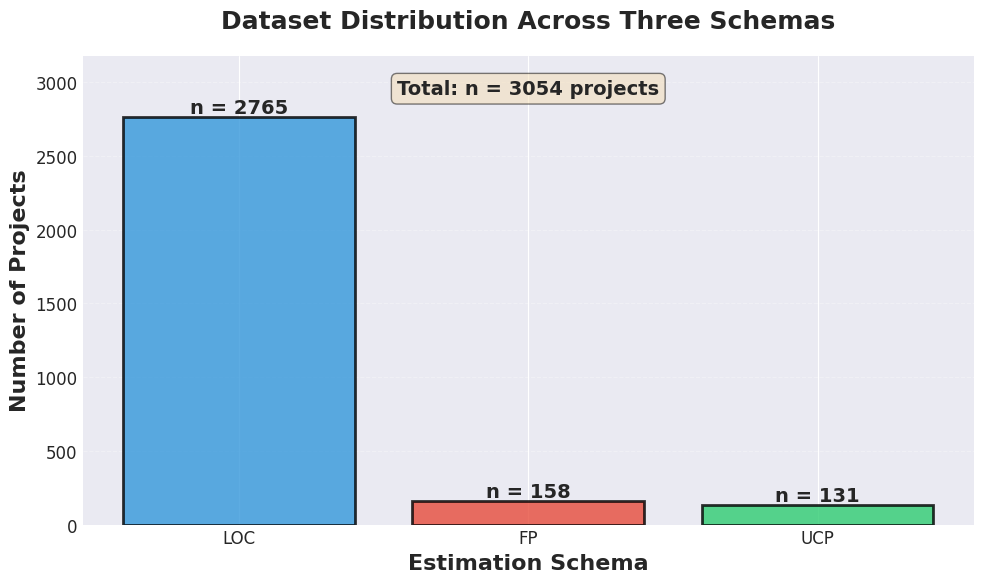
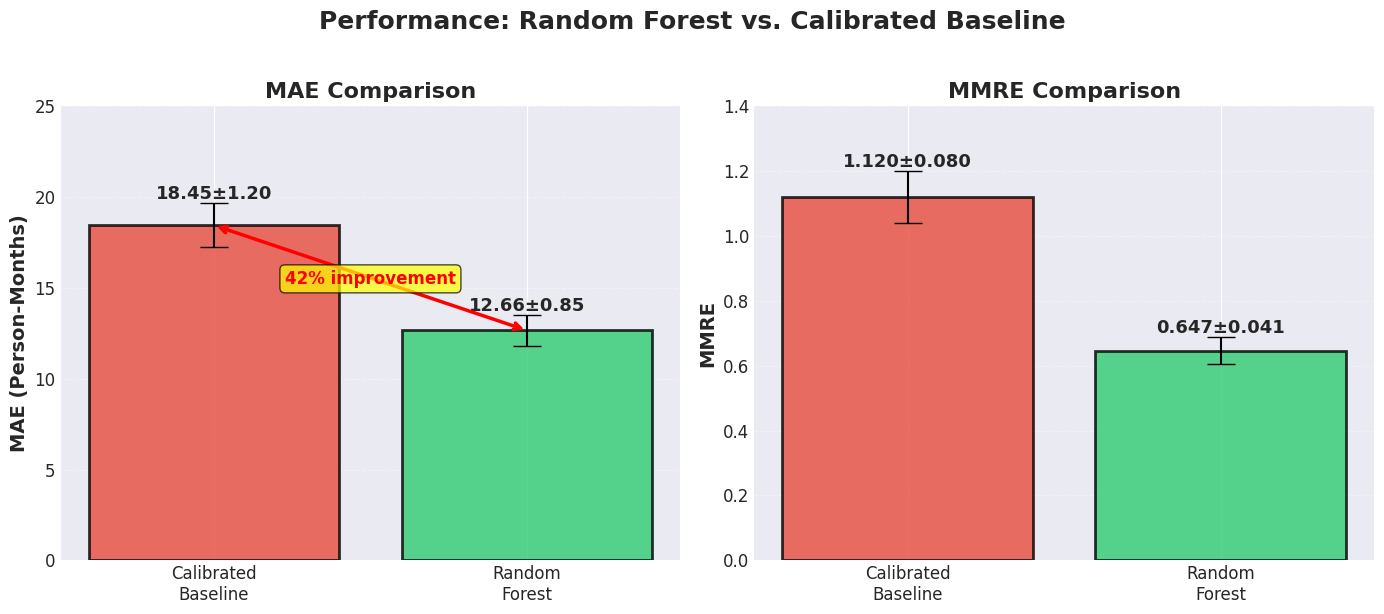
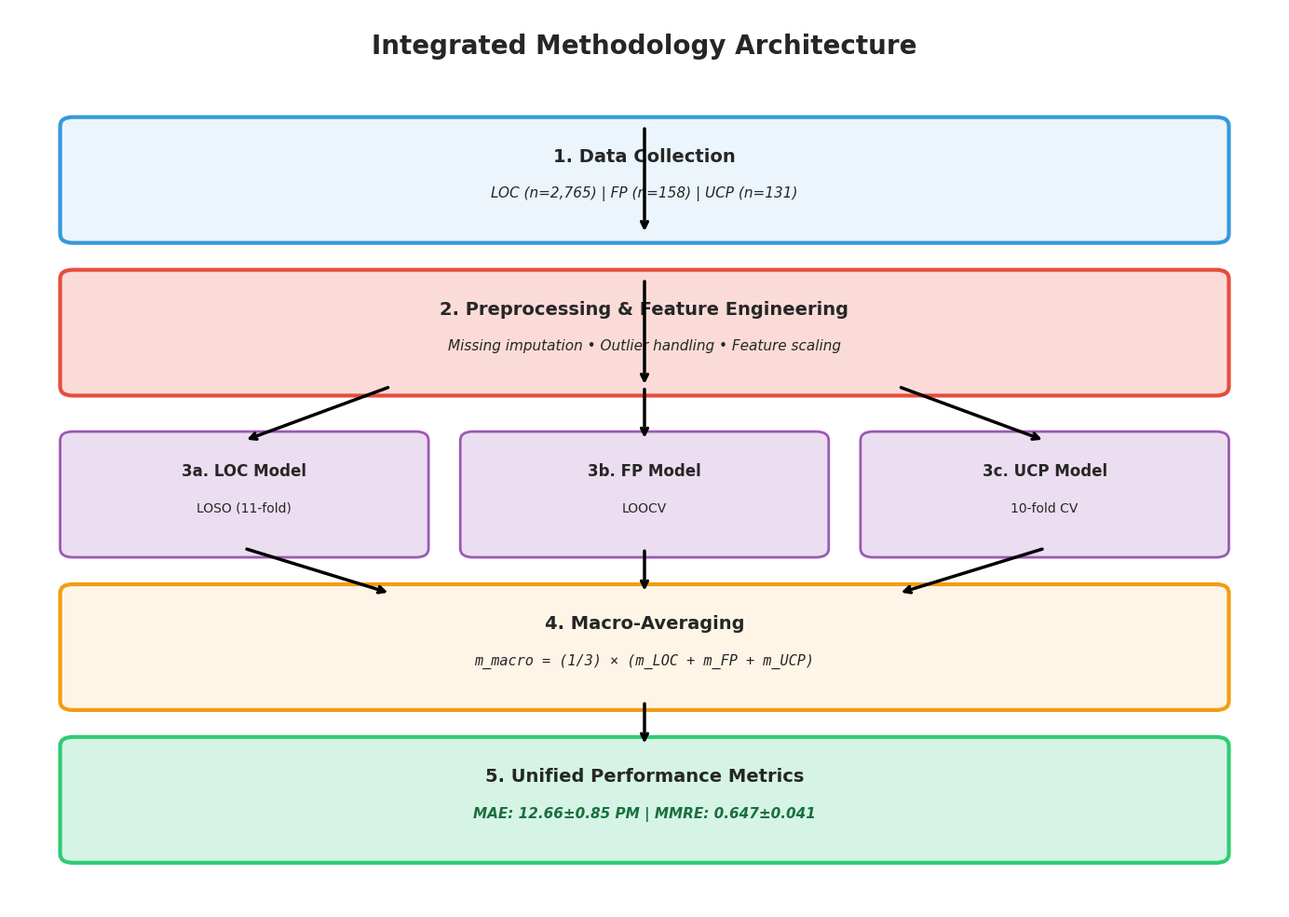
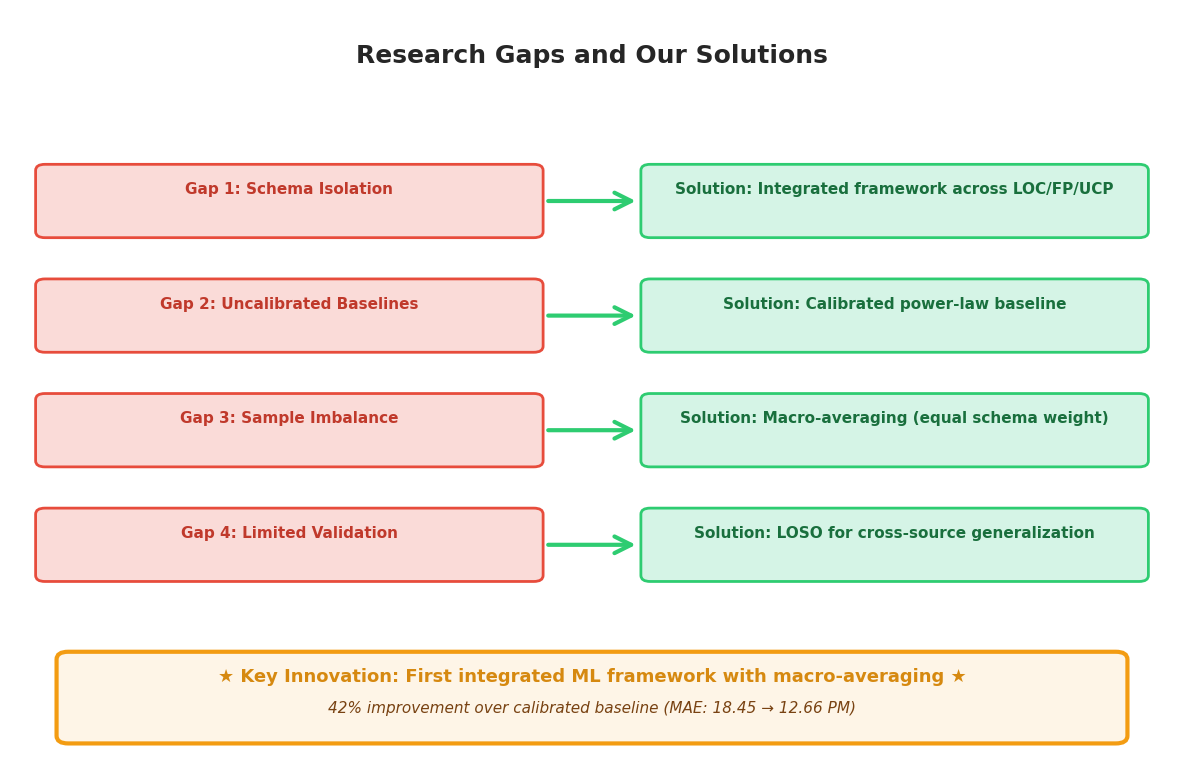
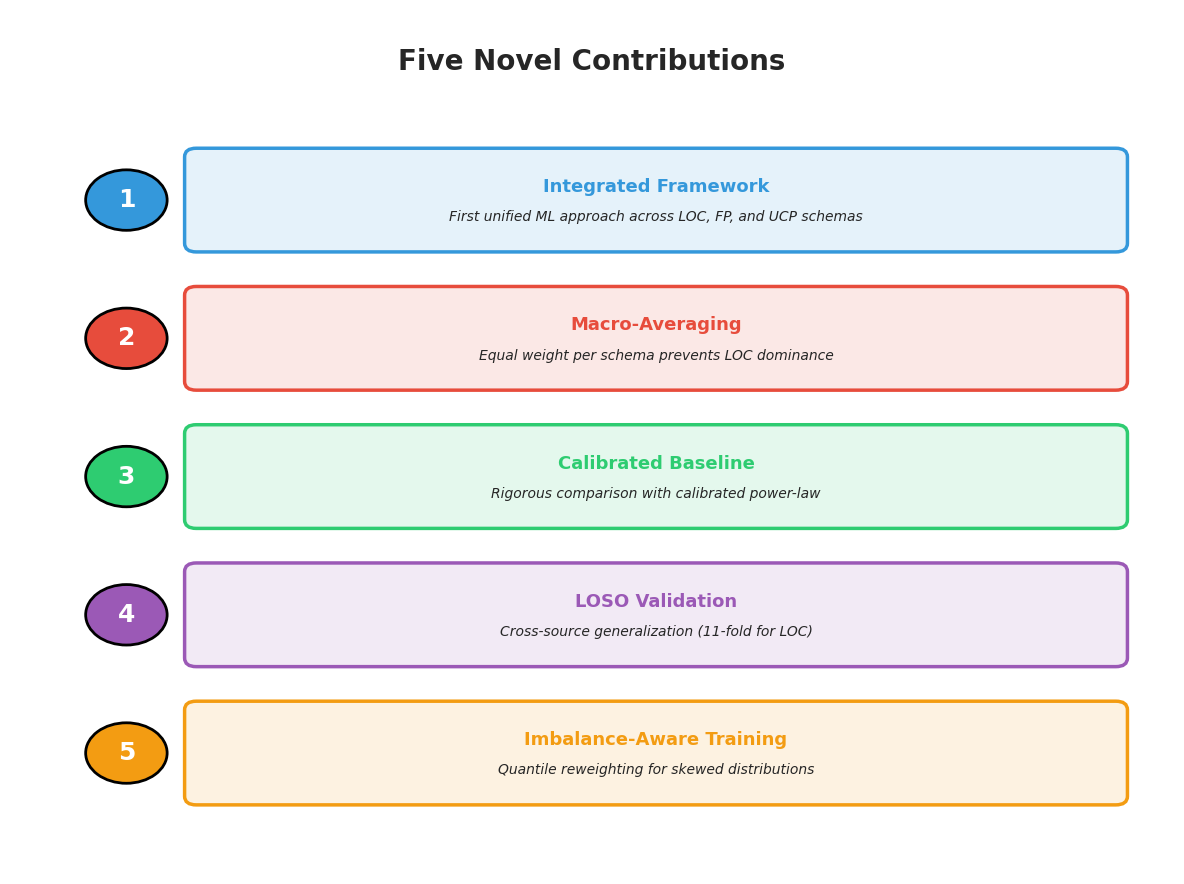
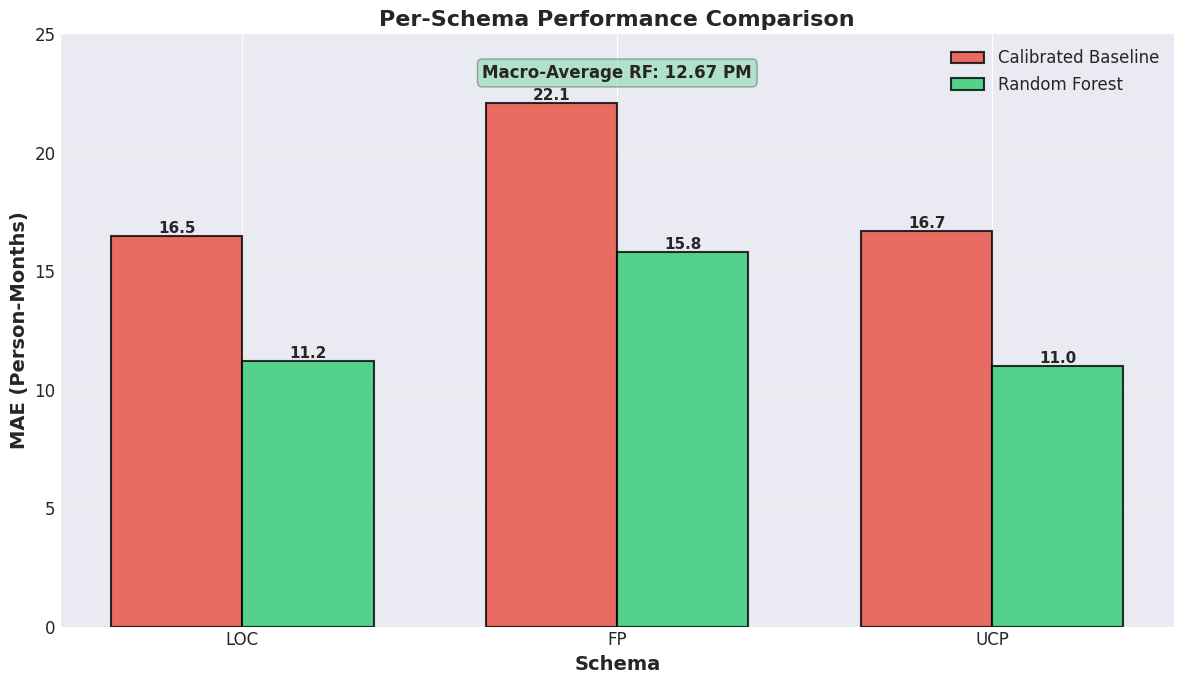

Recreate these plots in Python, in order.
"""
Generate professional figures for research presentation
"""
import matplotlib.pyplot as plt
import numpy as np
import seaborn as sns
from matplotlib.patches import FancyBboxPatch, FancyArrowPatch
import matplotlib.patches as mpatches

# Set style for professional appearance
plt.style.use('seaborn-v0_8-darkgrid')
sns.set_palette("husl")
plt.rcParams['font.family'] = 'DejaVu Sans'
plt.rcParams['font.size'] = 12
plt.rcParams['axes.labelsize'] = 14
plt.rcParams['axes.titlesize'] = 16
plt.rcParams['xtick.labelsize'] = 12
plt.rcParams['ytick.labelsize'] = 12
plt.rcParams['legend.fontsize'] = 12
plt.rcParams['figure.titlesize'] = 18

# Figure 1: Dataset Distribution
def create_dataset_distribution():
    fig, ax = plt.subplots(figsize=(10, 6))
    
    schemas = ['LOC', 'FP', 'UCP']
    counts = [2765, 158, 131]
    colors = ['#3498db', '#e74c3c', '#2ecc71']
    
    bars = ax.bar(schemas, counts, color=colors, alpha=0.8, edgecolor='black', linewidth=2)
    
    # Add value labels on bars
    for bar, count in zip(bars, counts):
        height = bar.get_height()
        ax.text(bar.get_x() + bar.get_width()/2., height,
                f'n = {count}',
                ha='center', va='bottom', fontsize=14, fontweight='bold')
    
    ax.set_ylabel('Number of Projects', fontsize=16, fontweight='bold')
    ax.set_xlabel('Estimation Schema', fontsize=16, fontweight='bold')
    ax.set_title('Dataset Distribution Across Three Schemas', fontsize=18, fontweight='bold', pad=20)
    ax.set_ylim(0, max(counts) * 1.15)
    ax.grid(axis='y', alpha=0.3, linestyle='--')
    
    # Add total annotation
    total = sum(counts)
    ax.text(0.5, 0.95, f'Total: n = {total} projects', 
            transform=ax.transAxes, ha='center', va='top',
            bbox=dict(boxstyle='round', facecolor='wheat', alpha=0.5),
            fontsize=14, fontweight='bold')
    
    plt.tight_layout()
    plt.savefig('dataset_distribution.pdf', dpi=300, bbox_inches='tight')
    plt.savefig('dataset_distribution.png', dpi=300, bbox_inches='tight')
    plt.close()
    print("✓ Created dataset_distribution.pdf")

# Figure 2: Performance Comparison
def create_performance_comparison():
    fig, (ax1, ax2) = plt.subplots(1, 2, figsize=(14, 6))
    
    # MAE comparison
    models = ['Calibrated\nBaseline', 'Random\nForest']
    mae_values = [18.45, 12.66]
    mae_errors = [1.2, 0.85]
    colors = ['#e74c3c', '#2ecc71']
    
    bars1 = ax1.bar(models, mae_values, yerr=mae_errors, capsize=10,
                     color=colors, alpha=0.8, edgecolor='black', linewidth=2)
    
    # Add value labels
    for bar, mae, err in zip(bars1, mae_values, mae_errors):
        height = bar.get_height()
        ax1.text(bar.get_x() + bar.get_width()/2., height + err,
                f'{mae:.2f}±{err:.2f}',
                ha='center', va='bottom', fontsize=13, fontweight='bold')
    
    # Add improvement arrow
    ax1.annotate('', xy=(1, 12.66), xytext=(0, 18.45),
                arrowprops=dict(arrowstyle='<->', color='red', lw=2.5))
    ax1.text(0.5, 15.5, '42% improvement', ha='center', va='center',
            bbox=dict(boxstyle='round', facecolor='yellow', alpha=0.7),
            fontsize=12, fontweight='bold', color='red')
    
    ax1.set_ylabel('MAE (Person-Months)', fontsize=14, fontweight='bold')
    ax1.set_title('MAE Comparison', fontsize=16, fontweight='bold')
    ax1.set_ylim(0, 25)
    ax1.grid(axis='y', alpha=0.3, linestyle='--')
    
    # MMRE comparison
    mmre_values = [1.12, 0.647]
    mmre_errors = [0.08, 0.041]
    
    bars2 = ax2.bar(models, mmre_values, yerr=mmre_errors, capsize=10,
                     color=colors, alpha=0.8, edgecolor='black', linewidth=2)
    
    for bar, mmre, err in zip(bars2, mmre_values, mmre_errors):
        height = bar.get_height()
        ax2.text(bar.get_x() + bar.get_width()/2., height + err,
                f'{mmre:.3f}±{err:.3f}',
                ha='center', va='bottom', fontsize=13, fontweight='bold')
    
    ax2.set_ylabel('MMRE', fontsize=14, fontweight='bold')
    ax2.set_title('MMRE Comparison', fontsize=16, fontweight='bold')
    ax2.set_ylim(0, 1.4)
    ax2.grid(axis='y', alpha=0.3, linestyle='--')
    
    plt.suptitle('Performance: Random Forest vs. Calibrated Baseline', 
                 fontsize=18, fontweight='bold', y=1.02)
    plt.tight_layout()
    plt.savefig('performance_comparison.pdf', dpi=300, bbox_inches='tight')
    plt.savefig('performance_comparison.png', dpi=300, bbox_inches='tight')
    plt.close()
    print("✓ Created performance_comparison.pdf")

# Figure 3: Methodology Architecture
def create_methodology_architecture():
    fig, ax = plt.subplots(figsize=(14, 10))
    ax.set_xlim(0, 10)
    ax.set_ylim(0, 10)
    ax.axis('off')
    
    # Title
    ax.text(5, 9.5, 'Integrated Methodology Architecture', 
            ha='center', fontsize=20, fontweight='bold')
    
    # Data Collection Layer
    box1 = FancyBboxPatch((0.5, 7.5), 9, 1.2, boxstyle="round,pad=0.1",
                           edgecolor='#3498db', facecolor='#ebf5fb', linewidth=3)
    ax.add_patch(box1)
    ax.text(5, 8.3, '1. Data Collection', ha='center', fontsize=14, fontweight='bold')
    ax.text(5, 7.9, 'LOC (n=2,765) | FP (n=158) | UCP (n=131)', 
            ha='center', fontsize=11, style='italic')
    
    # Preprocessing Layer
    box2 = FancyBboxPatch((0.5, 5.8), 9, 1.2, boxstyle="round,pad=0.1",
                           edgecolor='#e74c3c', facecolor='#fadbd8', linewidth=3)
    ax.add_patch(box2)
    ax.text(5, 6.6, '2. Preprocessing & Feature Engineering', ha='center', 
            fontsize=14, fontweight='bold')
    ax.text(5, 6.2, 'Missing imputation • Outlier handling • Feature scaling', 
            ha='center', fontsize=11, style='italic')
    
    # Three parallel boxes for each schema
    box3a = FancyBboxPatch((0.5, 4.0), 2.7, 1.2, boxstyle="round,pad=0.1",
                            edgecolor='#9b59b6', facecolor='#ebdef0', linewidth=2)
    ax.add_patch(box3a)
    ax.text(1.85, 4.8, '3a. LOC Model', ha='center', fontsize=12, fontweight='bold')
    ax.text(1.85, 4.4, 'LOSO (11-fold)', ha='center', fontsize=10)
    
    box3b = FancyBboxPatch((3.65, 4.0), 2.7, 1.2, boxstyle="round,pad=0.1",
                            edgecolor='#9b59b6', facecolor='#ebdef0', linewidth=2)
    ax.add_patch(box3b)
    ax.text(5, 4.8, '3b. FP Model', ha='center', fontsize=12, fontweight='bold')
    ax.text(5, 4.4, 'LOOCV', ha='center', fontsize=10)
    
    box3c = FancyBboxPatch((6.8, 4.0), 2.7, 1.2, boxstyle="round,pad=0.1",
                            edgecolor='#9b59b6', facecolor='#ebdef0', linewidth=2)
    ax.add_patch(box3c)
    ax.text(8.15, 4.8, '3c. UCP Model', ha='center', fontsize=12, fontweight='bold')
    ax.text(8.15, 4.4, '10-fold CV', ha='center', fontsize=10)
    
    # Macro-averaging Layer
    box4 = FancyBboxPatch((0.5, 2.3), 9, 1.2, boxstyle="round,pad=0.1",
                           edgecolor='#f39c12', facecolor='#fef5e7', linewidth=3)
    ax.add_patch(box4)
    ax.text(5, 3.1, '4. Macro-Averaging', ha='center', fontsize=14, fontweight='bold')
    ax.text(5, 2.7, 'm_macro = (1/3) × (m_LOC + m_FP + m_UCP)', 
            ha='center', fontsize=11, style='italic', family='monospace')
    
    # Final Results
    box5 = FancyBboxPatch((0.5, 0.6), 9, 1.2, boxstyle="round,pad=0.1",
                           edgecolor='#2ecc71', facecolor='#d5f4e6', linewidth=3)
    ax.add_patch(box5)
    ax.text(5, 1.4, '5. Unified Performance Metrics', ha='center', 
            fontsize=14, fontweight='bold')
    ax.text(5, 1.0, 'MAE: 12.66±0.85 PM | MMRE: 0.647±0.041', 
            ha='center', fontsize=11, style='italic', color='#196f3d', fontweight='bold')
    
    # Arrows connecting layers
    arrow_props = dict(arrowstyle='->', lw=2.5, color='black')
    ax.annotate('', xy=(5, 7.5), xytext=(5, 8.7), arrowprops=arrow_props)
    ax.annotate('', xy=(5, 5.8), xytext=(5, 7.0), arrowprops=arrow_props)
    
    # Arrows from preprocessing to three models
    ax.annotate('', xy=(1.85, 5.2), xytext=(3, 5.8), arrowprops=arrow_props)
    ax.annotate('', xy=(5, 5.2), xytext=(5, 5.8), arrowprops=arrow_props)
    ax.annotate('', xy=(8.15, 5.2), xytext=(7, 5.8), arrowprops=arrow_props)
    
    # Arrows from three models to macro-averaging
    ax.annotate('', xy=(3, 3.5), xytext=(1.85, 4.0), arrowprops=arrow_props)
    ax.annotate('', xy=(5, 3.5), xytext=(5, 4.0), arrowprops=arrow_props)
    ax.annotate('', xy=(7, 3.5), xytext=(8.15, 4.0), arrowprops=arrow_props)
    
    # Arrow from macro-averaging to results
    ax.annotate('', xy=(5, 1.8), xytext=(5, 2.3), arrowprops=arrow_props)
    
    plt.tight_layout()
    plt.savefig('methodology_architecture.pdf', dpi=300, bbox_inches='tight')
    plt.savefig('methodology_architecture.png', dpi=300, bbox_inches='tight')
    plt.close()
    print("✓ Created methodology_architecture.pdf")

# Figure 4: Research Gaps and Solutions
def create_gaps_solutions():
    fig, ax = plt.subplots(figsize=(12, 8))
    ax.set_xlim(0, 10)
    ax.set_ylim(0, 10)
    ax.axis('off')
    
    # Title
    ax.text(5, 9.3, 'Research Gaps and Our Solutions', 
            ha='center', fontsize=18, fontweight='bold')
    
    gaps = [
        ('Gap 1: Schema Isolation', 
         'Solution: Integrated framework across LOC/FP/UCP'),
        ('Gap 2: Uncalibrated Baselines', 
         'Solution: Calibrated power-law baseline'),
        ('Gap 3: Sample Imbalance', 
         'Solution: Macro-averaging (equal schema weight)'),
        ('Gap 4: Limited Validation', 
         'Solution: LOSO for cross-source generalization'),
    ]
    
    y_pos = 7.5
    for i, (gap, solution) in enumerate(gaps):
        # Gap box (red)
        gap_box = FancyBboxPatch((0.3, y_pos-0.4), 4.2, 0.8, boxstyle="round,pad=0.08",
                                  edgecolor='#e74c3c', facecolor='#fadbd8', linewidth=2)
        ax.add_patch(gap_box)
        ax.text(2.4, y_pos+0.15, gap, ha='center', va='center', fontsize=11, 
                fontweight='bold', color='#c0392b')
        
        # Arrow
        arrow = FancyArrowPatch((4.6, y_pos), (5.4, y_pos),
                                arrowstyle='->', mutation_scale=30, 
                                linewidth=3, color='#2ecc71')
        ax.add_patch(arrow)
        
        # Solution box (green)
        sol_box = FancyBboxPatch((5.5, y_pos-0.4), 4.2, 0.8, boxstyle="round,pad=0.08",
                                  edgecolor='#2ecc71', facecolor='#d5f4e6', linewidth=2)
        ax.add_patch(sol_box)
        ax.text(7.6, y_pos+0.15, solution, ha='center', va='center', fontsize=11,
                fontweight='bold', color='#196f3d')
        
        y_pos -= 1.5
    
    # Key Innovation box at bottom
    innov_box = FancyBboxPatch((0.5, 0.5), 9, 1.0, boxstyle="round,pad=0.1",
                                edgecolor='#f39c12', facecolor='#fef5e7', linewidth=3)
    ax.add_patch(innov_box)
    ax.text(5, 1.2, '★ Key Innovation: First integrated ML framework with macro-averaging ★', 
            ha='center', fontsize=13, fontweight='bold', color='#d68910')
    ax.text(5, 0.8, '42% improvement over calibrated baseline (MAE: 18.45 → 12.66 PM)', 
            ha='center', fontsize=11, style='italic', color='#784212')
    
    plt.tight_layout()
    plt.savefig('gaps_solutions.pdf', dpi=300, bbox_inches='tight')
    plt.savefig('gaps_solutions.png', dpi=300, bbox_inches='tight')
    plt.close()
    print("✓ Created gaps_solutions.pdf")

# Figure 5: Key Contributions Visual
def create_contributions():
    fig, ax = plt.subplots(figsize=(12, 9))
    ax.set_xlim(0, 10)
    ax.set_ylim(0, 10)
    ax.axis('off')
    
    ax.text(5, 9.3, 'Five Novel Contributions', 
            ha='center', fontsize=20, fontweight='bold')
    
    contributions = [
        ('1', 'Integrated Framework', 
         'First unified ML approach across LOC, FP, and UCP schemas',
         '#3498db'),
        ('2', 'Macro-Averaging', 
         'Equal weight per schema prevents LOC dominance',
         '#e74c3c'),
        ('3', 'Calibrated Baseline', 
         'Rigorous comparison with calibrated power-law',
         '#2ecc71'),
        ('4', 'LOSO Validation', 
         'Cross-source generalization (11-fold for LOC)',
         '#9b59b6'),
        ('5', 'Imbalance-Aware Training', 
         'Quantile reweighting for skewed distributions',
         '#f39c12'),
    ]
    
    y_pos = 7.8
    for num, title, desc, color in contributions:
        # Number circle
        circle = plt.Circle((1, y_pos), 0.35, color=color, ec='black', linewidth=2)
        ax.add_patch(circle)
        ax.text(1, y_pos, num, ha='center', va='center', 
                fontsize=18, fontweight='bold', color='white')
        
        # Contribution box
        box = FancyBboxPatch((1.6, y_pos-0.5), 7.9, 1.0, boxstyle="round,pad=0.1",
                              edgecolor=color, facecolor=f'{color}20', linewidth=2.5)
        ax.add_patch(box)
        ax.text(5.55, y_pos+0.15, title, ha='center', va='center',
                fontsize=13, fontweight='bold', color=color)
        ax.text(5.55, y_pos-0.2, desc, ha='center', va='center',
                fontsize=10, style='italic')
        
        y_pos -= 1.6
    
    plt.tight_layout()
    plt.savefig('contributions.pdf', dpi=300, bbox_inches='tight')
    plt.savefig('contributions.png', dpi=300, bbox_inches='tight')
    plt.close()
    print("✓ Created contributions.pdf")

# Figure 6: Schema Comparison
def create_schema_comparison():
    fig, ax = plt.subplots(figsize=(12, 7))
    
    schemas = ['LOC', 'FP', 'UCP']
    x = np.arange(len(schemas))
    width = 0.35
    
    # MAE values per schema (example values)
    rf_mae = [11.2, 15.8, 11.0]
    baseline_mae = [16.5, 22.1, 16.7]
    
    bars1 = ax.bar(x - width/2, baseline_mae, width, label='Calibrated Baseline',
                    color='#e74c3c', alpha=0.8, edgecolor='black', linewidth=1.5)
    bars2 = ax.bar(x + width/2, rf_mae, width, label='Random Forest',
                    color='#2ecc71', alpha=0.8, edgecolor='black', linewidth=1.5)
    
    # Add value labels
    for bars in [bars1, bars2]:
        for bar in bars:
            height = bar.get_height()
            ax.text(bar.get_x() + bar.get_width()/2., height,
                    f'{height:.1f}',
                    ha='center', va='bottom', fontsize=11, fontweight='bold')
    
    ax.set_ylabel('MAE (Person-Months)', fontsize=14, fontweight='bold')
    ax.set_xlabel('Schema', fontsize=14, fontweight='bold')
    ax.set_title('Per-Schema Performance Comparison', fontsize=16, fontweight='bold')
    ax.set_xticks(x)
    ax.set_xticklabels(schemas)
    ax.legend(loc='upper right', fontsize=12, framealpha=0.9)
    ax.grid(axis='y', alpha=0.3, linestyle='--')
    ax.set_ylim(0, 25)
    
    # Add macro-average annotation
    macro_rf = np.mean(rf_mae)
    macro_baseline = np.mean(baseline_mae)
    ax.text(0.5, 0.95, f'Macro-Average RF: {macro_rf:.2f} PM', 
            transform=ax.transAxes, ha='center', va='top',
            bbox=dict(boxstyle='round', facecolor='#2ecc71', alpha=0.3),
            fontsize=12, fontweight='bold')
    
    plt.tight_layout()
    plt.savefig('schema_comparison.pdf', dpi=300, bbox_inches='tight')
    plt.savefig('schema_comparison.png', dpi=300, bbox_inches='tight')
    plt.close()
    print("✓ Created schema_comparison.pdf")

if __name__ == "__main__":
    print("\n🎨 Generating presentation figures...\n")
    
    create_dataset_distribution()
    create_performance_comparison()
    create_methodology_architecture()
    create_gaps_solutions()
    create_contributions()
    create_schema_comparison()
    
    print("\n✅ All figures generated successfully!")
    print("📁 Files created:")
    print("   - dataset_distribution.pdf/.png")
    print("   - performance_comparison.pdf/.png")
    print("   - methodology_architecture.pdf/.png")
    print("   - gaps_solutions.pdf/.png")
    print("   - contributions.pdf/.png")
    print("   - schema_comparison.pdf/.png")
